Labelled photos from "data", an image-classification folder in rakha-elctrnx/cnn-plant-disease. The possible labels are: diseased, healthy.

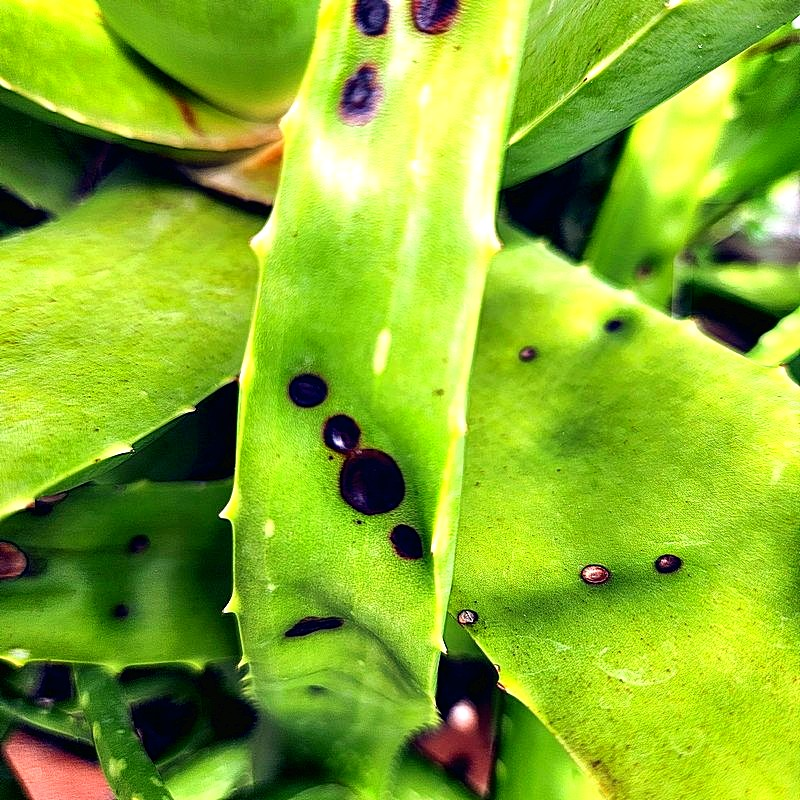
Label: diseased

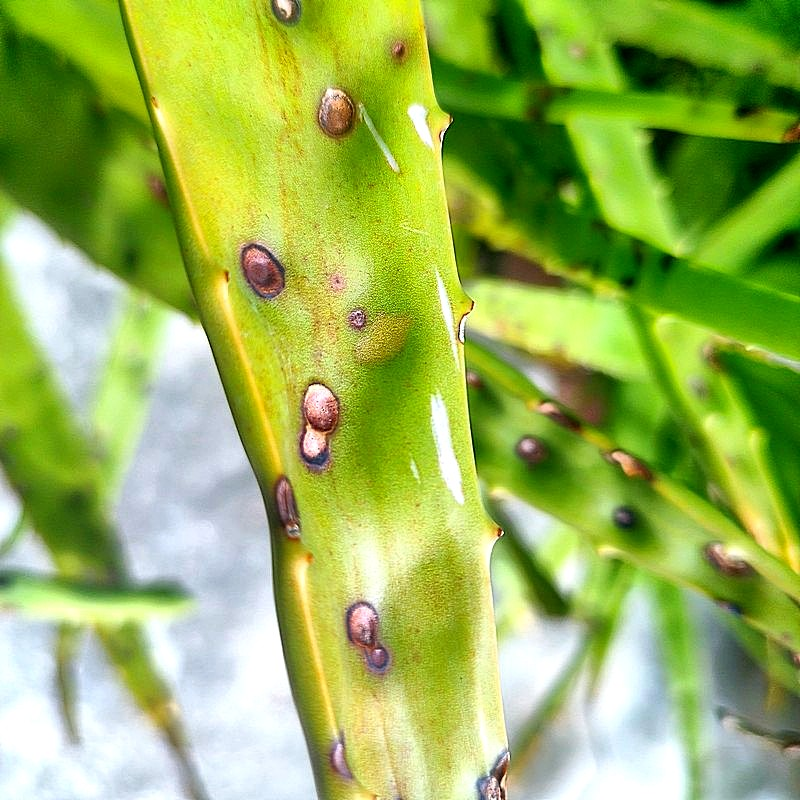
Label: diseased

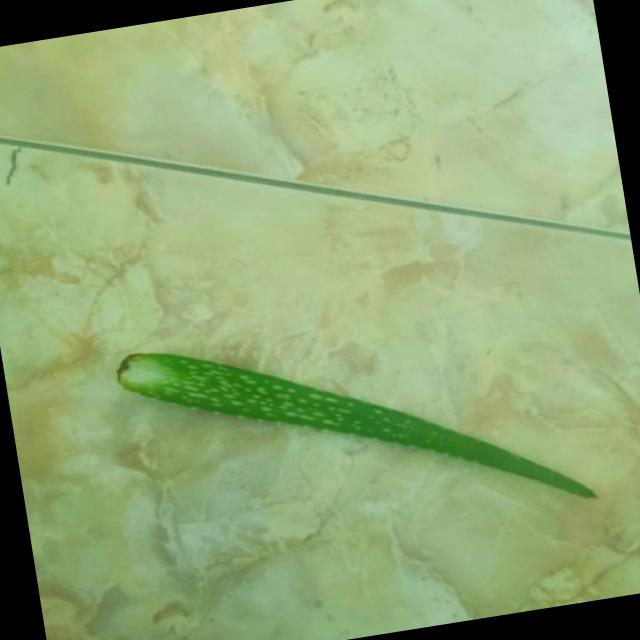
Label: healthy

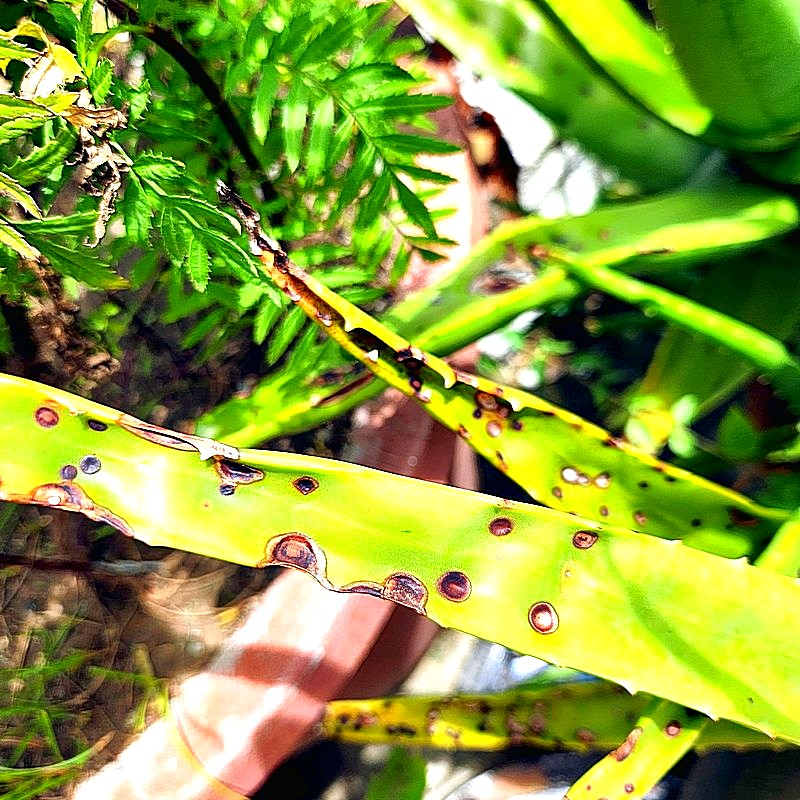
Label: diseased

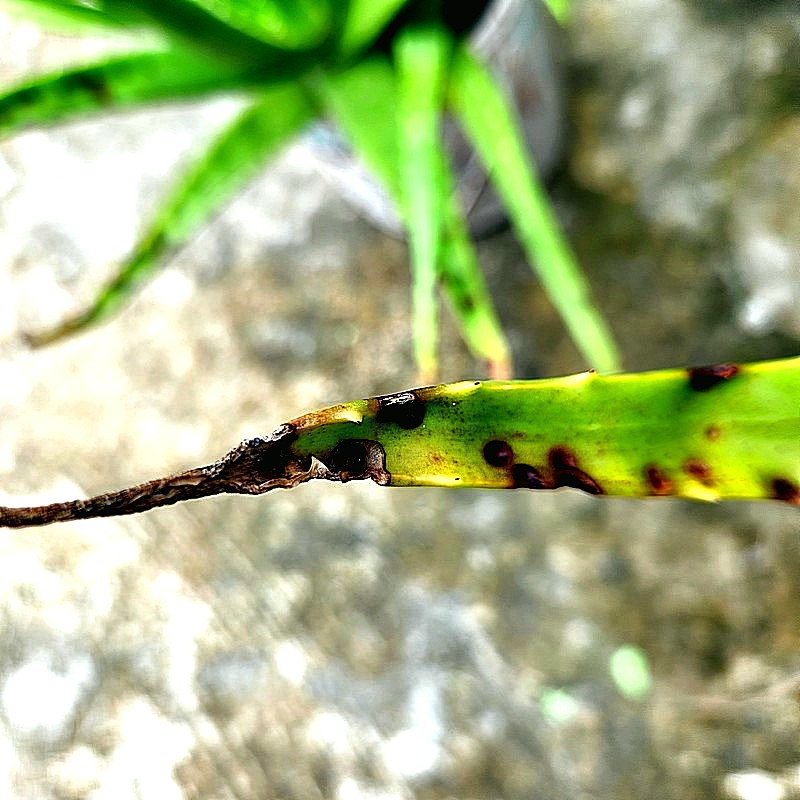
Label: diseased

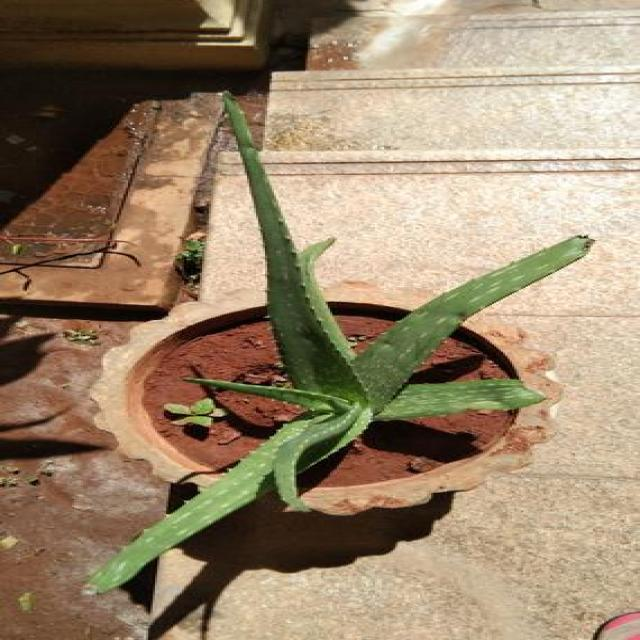
Label: healthy
